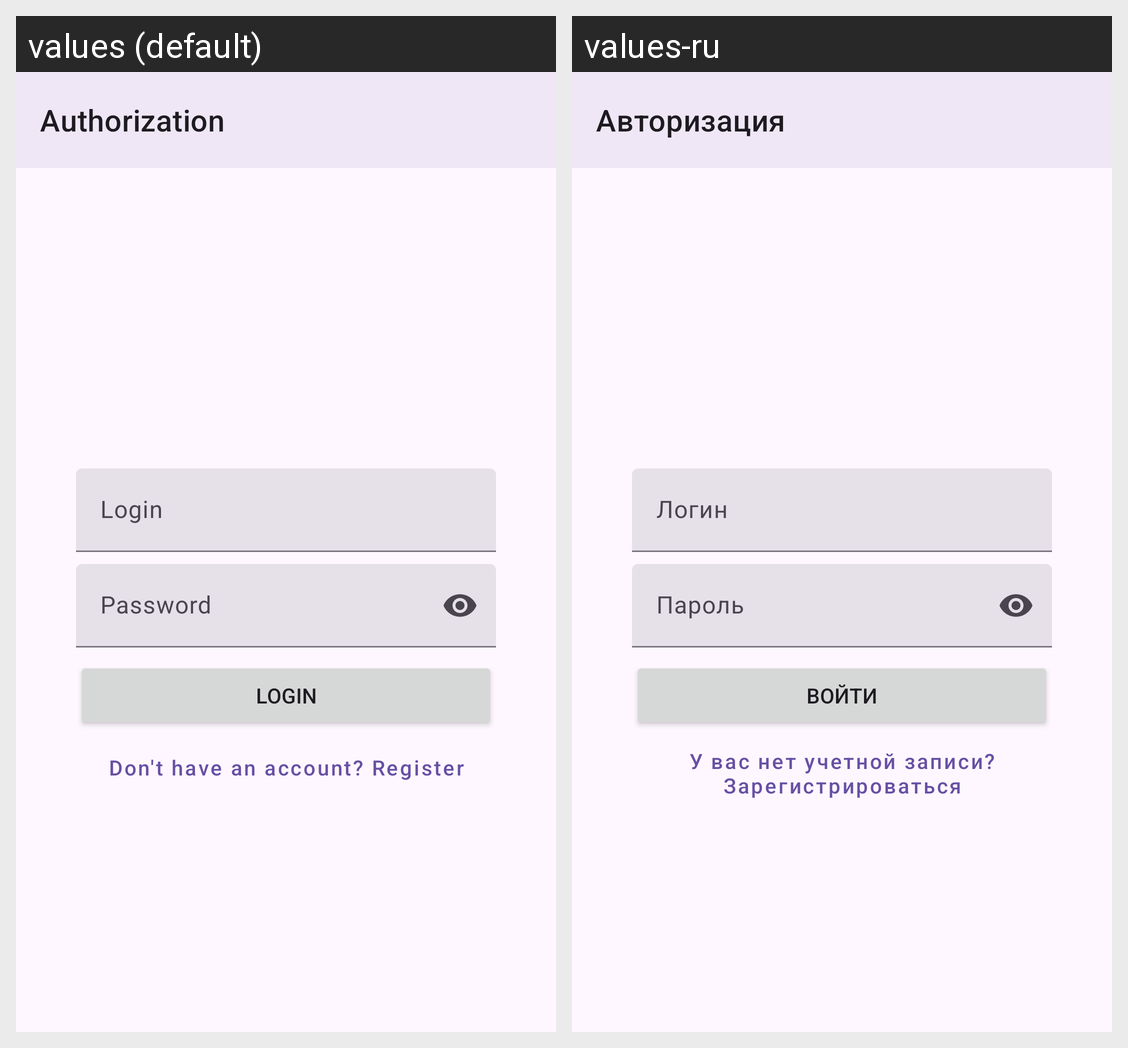

This grid shows one Android layout under two languages. Give, for every string resource on the screen, its name, the default text and each shown locale's text.
Android screen res/layout/sign_in_fragment.xml rendered under 2 locales, left to right: values (default), values-ru. Device: Nexus 5 (rendered at 1080×1920; each locale shown at half size, 540×960, under a caption strip naming it); theme Theme.NeWork.
Strings drawn on this screen, with the default value and each locale's value (text and hints the layout hard-codes, and strings that could not be matched under every locale, appear in the picture but are not listed):

title_sign_in
  values: Authorization
  values-ru: Авторизация

hint_login_edit_text
  values: Login
  values-ru: Логин

hint_password_edit_text
  values: Password
  values-ru: Пароль

login_button
  values: Login
  values-ru: Войти

don_t_have_account
  values: Don't have an account? Register
  values-ru: У вас нет учетной записи? Зарегистрироваться
